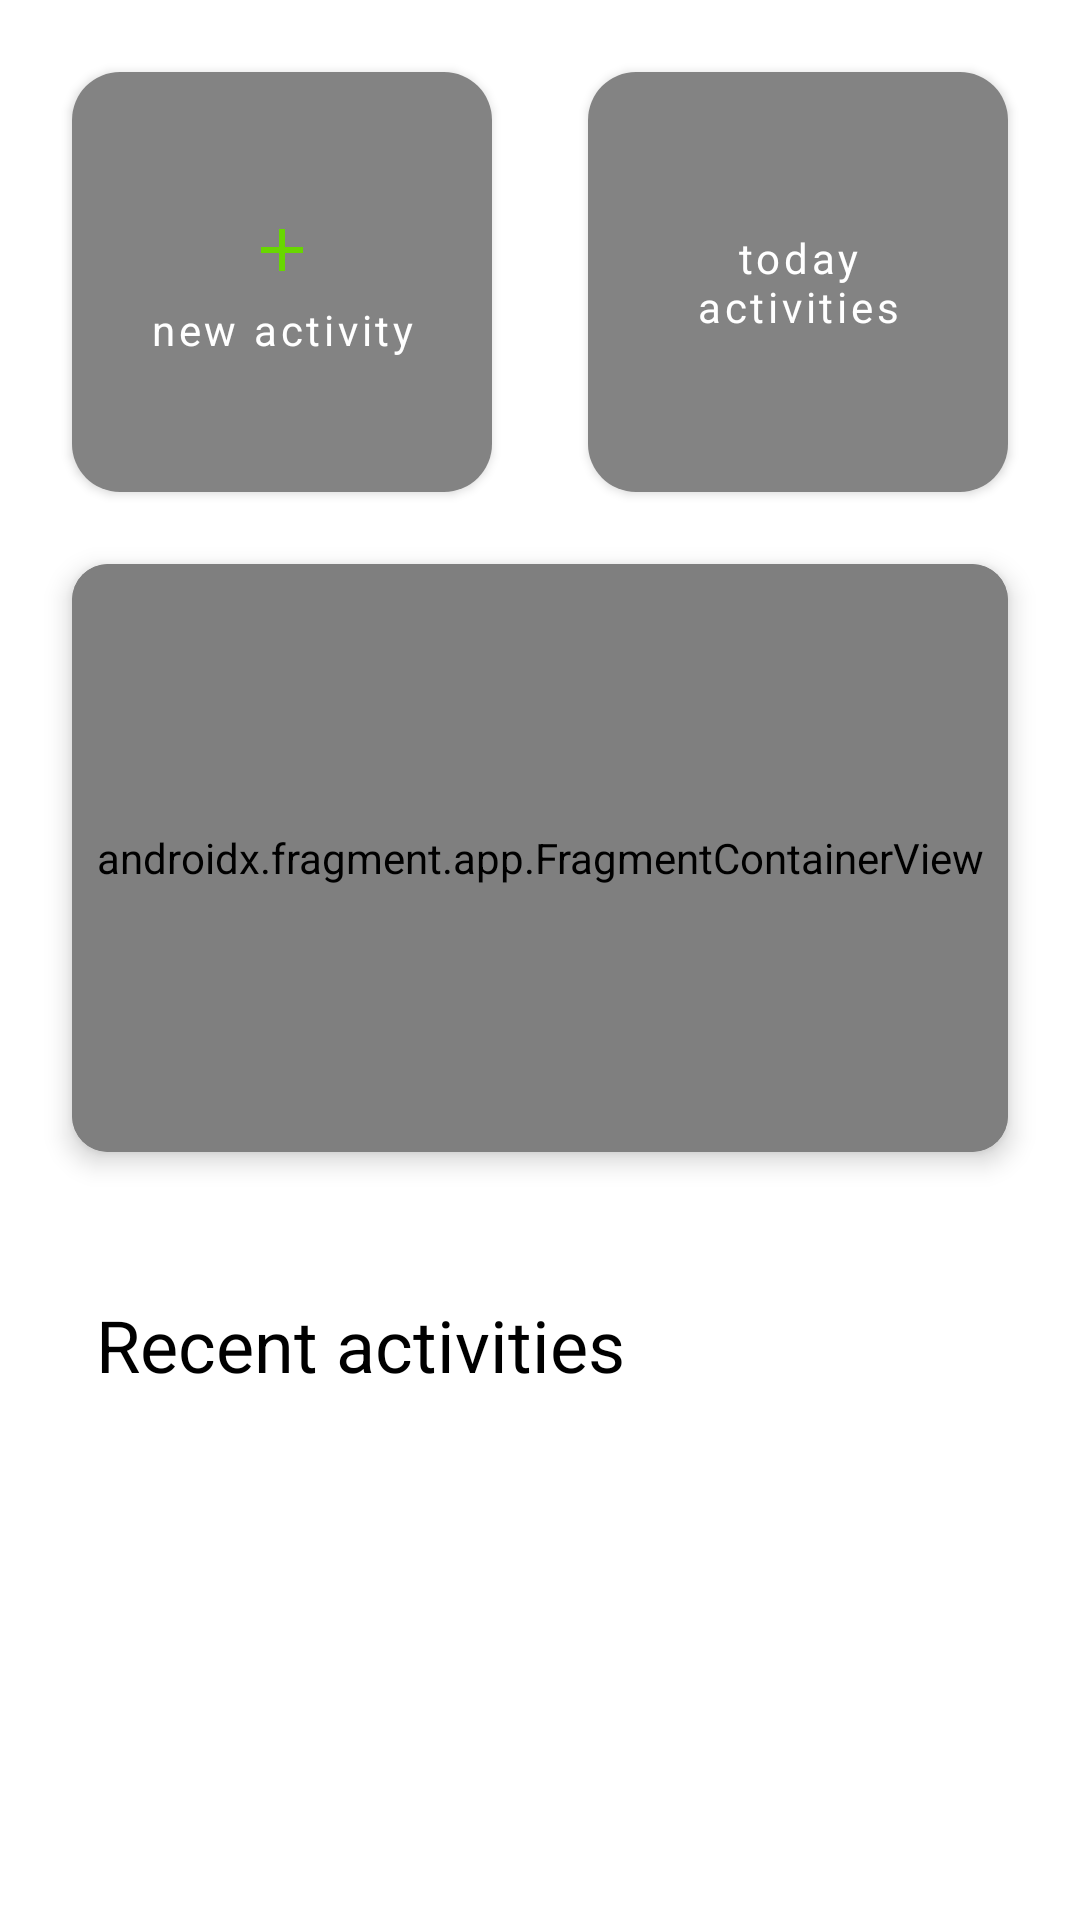

Reconstruct the res/layout file that produces this screen, plus the resources it refers to.
<!-- AndroidManifest.xml: application theme Theme.ProgLAM -->
<!-- res/layout/fragment_dashboard.xml -->
<?xml version="1.0" encoding="utf-8"?>
<androidx.constraintlayout.widget.ConstraintLayout xmlns:android="http://schemas.android.com/apk/res/android"
    xmlns:app="http://schemas.android.com/apk/res-auto"
    xmlns:tools="http://schemas.android.com/tools"
    android:layout_width="match_parent"
    android:layout_height="match_parent"
    tools:context=".MainActivity">

    <com.google.android.material.button.MaterialButton
        android:id="@+id/newActivity_btn"
        android:layout_width="0dp"
        android:layout_height="0dp"
        android:layout_marginStart="24dp"
        android:layout_marginTop="24dp"
        android:layout_marginEnd="16dp"
        android:layout_marginBottom="24dp"
        android:ellipsize="end"
        android:insetTop="0dp"
        android:insetBottom="0dp"
        android:maxLines="1"
        android:text="new activity"
        android:textAllCaps="false"
        android:textColor="?android:textColorPrimary"
        app:backgroundTint="?attr/colorOnBackground"
        app:cornerRadius="16dp"
        app:icon="@drawable/ic_baseline_add_green_24"
        app:iconGravity="textTop"
        app:iconTint="?attr/colorSecondary"

        app:layout_constraintBottom_toTopOf="@+id/activityGraph_cv"
        app:layout_constraintDimensionRatio="1:1"
        app:layout_constraintEnd_toStartOf="@+id/todayActivitiesNum_btn"
        app:layout_constraintStart_toStartOf="parent"
        app:layout_constraintTop_toTopOf="parent" />


    <com.google.android.material.button.MaterialButton
        android:id="@+id/todayActivitiesNum_btn"
        android:layout_width="0dp"
        android:layout_height="0dp"
        android:layout_marginStart="16dp"
        android:layout_marginTop="24dp"
        android:layout_marginEnd="24dp"
        android:layout_marginBottom="24dp"
        android:ellipsize="end"
        android:insetTop="0dp"
        android:insetBottom="0dp"
        android:maxLines="2"
        android:text="today activities"
        android:textAllCaps="false"
        android:textColor="?android:textColorPrimary"
        app:backgroundTint="?attr/colorOnBackground"
        app:cornerRadius="16dp"
        app:iconGravity="textTop"
        app:iconTint="?attr/colorSecondary"

        app:layout_constraintBottom_toTopOf="@+id/activityGraph_cv"
        app:layout_constraintDimensionRatio="1:1"
        app:layout_constraintEnd_toEndOf="parent"
        app:layout_constraintStart_toEndOf="@+id/newActivity_btn"
        app:layout_constraintTop_toTopOf="parent" />

    <androidx.cardview.widget.CardView
        android:id="@+id/activityGraph_cv"
        android:layout_width="0dp"
        android:layout_height="wrap_content"
        android:layout_marginStart="24dp"
        android:layout_marginEnd="24dp"
        android:layout_marginBottom="48dp"
        app:cardBackgroundColor="?attr/colorOnBackground"
        app:cardCornerRadius="12dp"
        app:cardElevation="5dp"
        app:layout_constraintBottom_toTopOf="@+id/title_tv"
        app:layout_constraintEnd_toEndOf="parent"
        app:layout_constraintStart_toStartOf="parent">

        <androidx.fragment.app.FragmentContainerView
            android:id="@+id/activityGraph_fcv"
            android:name="com.example.proglam.ui.dashboard.chart.DashboardChartFragment"
            android:layout_width="match_parent"
            android:layout_height="196dp"
            android:padding="4dp" />
    </androidx.cardview.widget.CardView>

    <TextView
        android:id="@+id/title_tv"
        android:layout_width="wrap_content"
        android:layout_height="wrap_content"
        android:layout_marginStart="32dp"
        android:layout_marginTop="48dp"
        android:text="Recent activities"
        android:textColor="?android:textColorSecondary"
        android:textSize="24sp"
        app:layout_constraintEnd_toEndOf="parent"
        app:layout_constraintHorizontal_bias="0.0"
        app:layout_constraintStart_toStartOf="parent"
        app:layout_constraintTop_toBottomOf="@+id/activityGraph_cv" />

    <androidx.recyclerview.widget.RecyclerView
        android:id="@+id/recentAR_rv"
        android:layout_width="match_parent"
        android:layout_height="0dp"
        android:layout_marginStart="24dp"
        android:layout_marginTop="24dp"
        android:layout_marginEnd="24dp"
        android:layout_marginBottom="64dp"
        app:layout_constraintBottom_toBottomOf="parent"
        app:layout_constraintEnd_toEndOf="parent"
        app:layout_constraintStart_toStartOf="parent"
        app:layout_constraintTop_toBottomOf="@+id/title_tv" />
</androidx.constraintlayout.widget.ConstraintLayout>
<!-- resources referenced by this layout -->
<resources>
  <!-- drawable ic_baseline_add_green_24 (drawable) -->
  <vector android:height="24dp" android:tint="#68D700"
      android:viewportHeight="24" android:viewportWidth="24"
      android:width="24dp" xmlns:android="http://schemas.android.com/apk/res/android">
      <path android:fillColor="@android:color/white" android:pathData="M19,13h-6v6h-2v-6H5v-2h6V5h2v6h6v2z"/>
  </vector>
  <style name="Theme.ProgLAM" parent="Theme.MaterialComponents.Light.DarkActionBar">
          
          <item name="colorPrimary">@color/gray_200</item>
          <item name="colorPrimaryVariant">@color/gray_700</item>
          <item name="colorOnPrimary">@color/black</item>
  
          
          <item name="colorSecondary">@color/green_500</item>
          <item name="colorSecondaryVariant">@color/green_200</item>
          <item name="colorOnSecondary">@color/black</item>
  
          
          <item name="android:statusBarColor">?attr/colorPrimaryVariant</item>
          
          <item name="android:windowBackground">@color/white</item>
          <item name="backgroundColor">@color/white</item>
          <item name="colorOnBackground">@color/gray_200</item>
          
          <item name="android:textColor">@color/white</item>
          <item name="android:textColorPrimary">@color/white</item>
          <item name="android:textColorSecondary">@color/black</item>
  
          <item name="fontFamily">@font/rubik_medium</item>
      </style>
  <color name="gray_200">#838383</color>
  <color name="gray_700">#2d2d2d</color>
  <color name="black">#FF000000</color>
  <color name="green_500">#68D700</color>
  <color name="green_200">#85FF12</color>
  <color name="white">#FFFFFFFF</color>
</resources>
